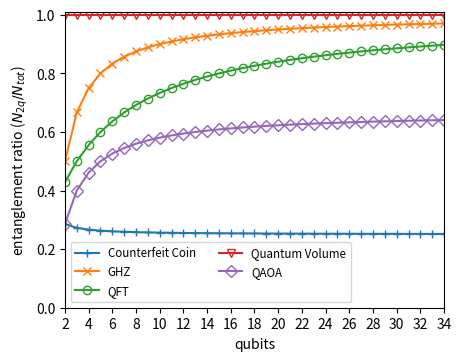
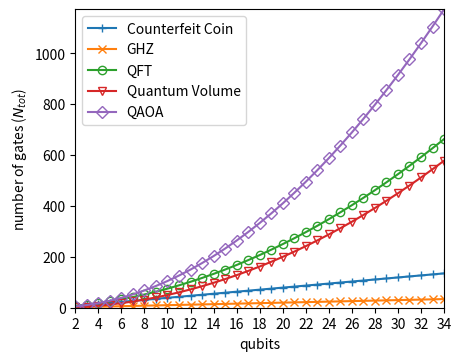

Here is the Python script that generated these plots, in order:
import numpy as np
import matplotlib.pyplot as plt

n = np.arange(2, 35)

# --- Entanglement ---
plt.figure(figsize=(4.5, 3.5), layout='constrained')

plt.plot(n, n/(4*n-1), '+-', label='Counterfeit Coin')
plt.plot(n, 1-1/n, 'x-', label='GHZ')
plt.plot(n, (n+1)/(n+5), 'o-', mfc='none', label='QFT')
plt.plot(n, n/n, 'v-', mfc='none', label='Quantum Volume')
plt.plot(n, 2*(n-1)/(3*n+1), 'D-', mfc='none', label='QAOA')

plt.xlabel('qubits')
plt.ylabel('entanglement ratio ($N_{2q}/N_{tot}$)')
plt.ylim(0, 1.01)
plt.xlim(2, 34)
plt.legend(ncols=2, fontsize='small')
plt.xticks(n[::2])
plt.savefig('entanglement_ratio.pdf')


# --- Number of gate ---
plt.figure(figsize=(4.5, 3.5), layout='constrained')

plt.plot(n, 4*n-1, '+-', label='Counterfeit Coin')
plt.plot(n, n, 'x-', label='GHZ')
plt.plot(n, .5*n*(n+5), 'o-', mfc='none', label='QFT')
plt.plot(n, .5*n*n, 'v-', mfc='none', label='Quantum Volume')
plt.plot(n, .5*n*(2*n+1), 'D-', mfc='none', label='QAOA')

plt.xlabel('qubits')
plt.ylabel('number of gates ($N_{tot}$)')
plt.ylim(0, .5*max(n)*(2*max(n)+1)+0.1)
plt.xlim(2, 34)
plt.legend()
plt.xticks(n[::2])
plt.savefig('gate_number.pdf')


